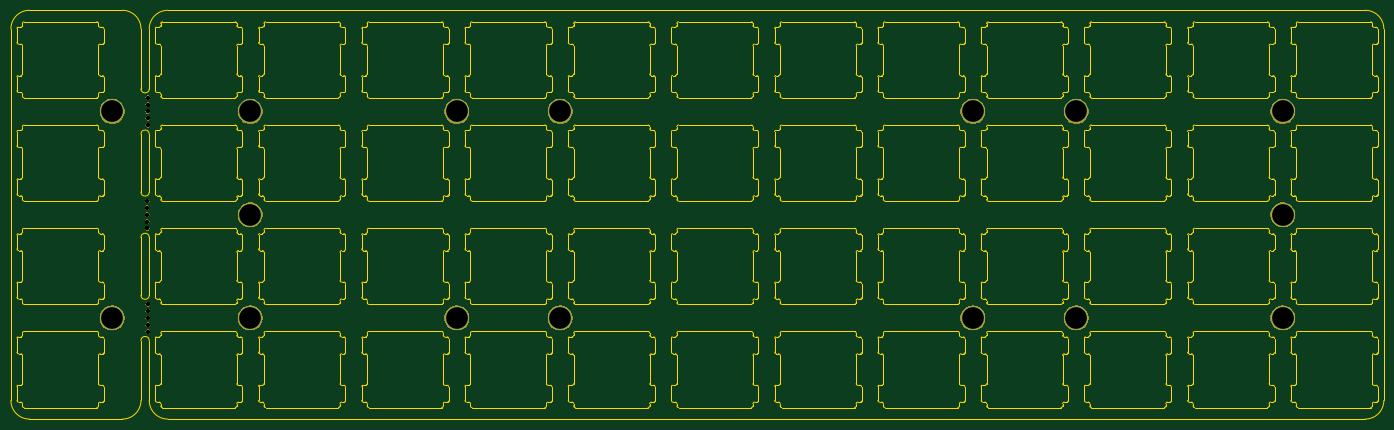
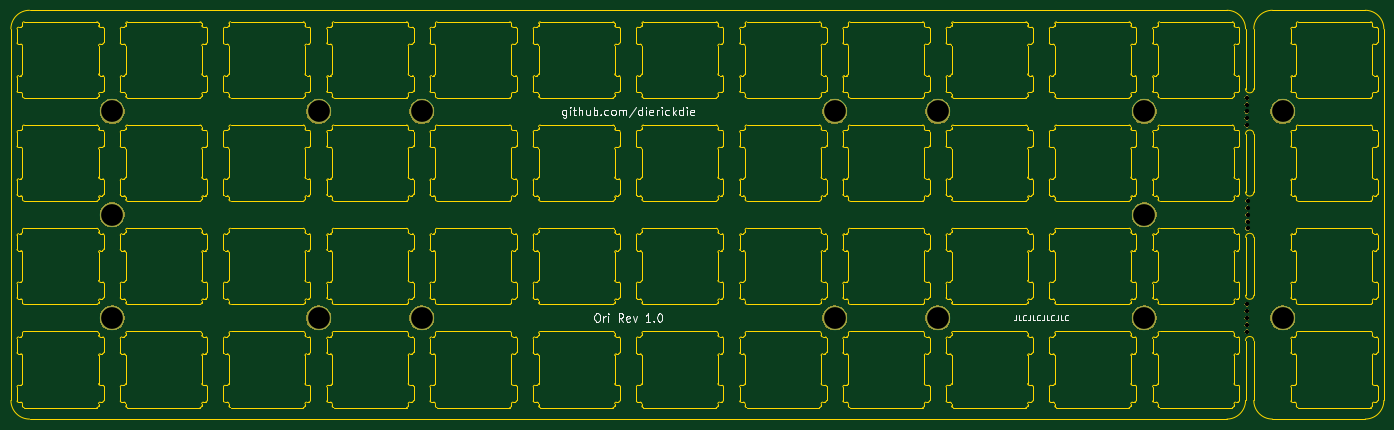
Circuit board: 11 layer files. Board 252.7 x 75.2 mm.
- bottom_copper: Ori_top_plate-B_Cu.gbr (923 bytes)
- bottom_mask: Ori_top_plate-B_Mask.gbr (31067 bytes)
- paste: Ori_top_plate-B_Paste.gbr (495 bytes)
- bottom_silk: Ori_top_plate-B_SilkS.gbr (10969 bytes)
- outline: Ori_top_plate-Edge_Cuts.gbr (130693 bytes)
- top_copper: Ori_top_plate-F_Cu.gbr (923 bytes)
- top_mask: Ori_top_plate-F_Mask.gbr (31067 bytes)
- paste: Ori_top_plate-F_Paste.gbr (495 bytes)
- top_silk: Ori_top_plate-F_SilkS.gbr (496 bytes)
- drill: Ori_top_plate-NPTH.drl (542 bytes)
- drill: Ori_top_plate-PTH.drl (561 bytes)

=== bottom_copper: Ori_top_plate-B_Cu.gbr ===
G04 #@! TF.GenerationSoftware,KiCad,Pcbnew,(5.1.4-0)*
G04 #@! TF.CreationDate,2021-04-25T18:58:13-05:00*
G04 #@! TF.ProjectId,ori_top_plate,6f72695f-746f-4705-9f70-6c6174652e6b,rev?*
G04 #@! TF.SameCoordinates,Original*
G04 #@! TF.FileFunction,Copper,L2,Bot*
G04 #@! TF.FilePolarity,Positive*
%FSLAX46Y46*%
G04 Gerber Fmt 4.6, Leading zero omitted, Abs format (unit mm)*
G04 Created by KiCad (PCBNEW (5.1.4-0)) date 2021-04-25 18:58:13*
%MOMM*%
%LPD*%
G04 APERTURE LIST*
%ADD10C,4.500000*%
G04 APERTURE END LIST*
D10*
X124640000Y-99180000D03*
X124640000Y-61180000D03*
X150100000Y-80180000D03*
X188100000Y-61180000D03*
X188100000Y-99180000D03*
X302100000Y-61180000D03*
X302100000Y-99180000D03*
X340100000Y-80180000D03*
X150100000Y-61180000D03*
X150100000Y-99180000D03*
X283100000Y-61180000D03*
X207100000Y-61180000D03*
X283100000Y-99180000D03*
X207100000Y-99180000D03*
X340100000Y-61180000D03*
X340100000Y-99180000D03*
M02*

=== bottom_mask: Ori_top_plate-B_Mask.gbr (31067 bytes, source omitted) ===
=== paste: Ori_top_plate-B_Paste.gbr ===
G04 #@! TF.GenerationSoftware,KiCad,Pcbnew,(5.1.4-0)*
G04 #@! TF.CreationDate,2021-04-25T18:58:13-05:00*
G04 #@! TF.ProjectId,ori_top_plate,6f72695f-746f-4705-9f70-6c6174652e6b,rev?*
G04 #@! TF.SameCoordinates,Original*
G04 #@! TF.FileFunction,Paste,Bot*
G04 #@! TF.FilePolarity,Positive*
%FSLAX46Y46*%
G04 Gerber Fmt 4.6, Leading zero omitted, Abs format (unit mm)*
G04 Created by KiCad (PCBNEW (5.1.4-0)) date 2021-04-25 18:58:13*
%MOMM*%
%LPD*%
G04 APERTURE LIST*
G04 APERTURE END LIST*
M02*

=== bottom_silk: Ori_top_plate-B_SilkS.gbr (10969 bytes, source omitted) ===
=== outline: Ori_top_plate-Edge_Cuts.gbr (130693 bytes, source omitted) ===
=== top_copper: Ori_top_plate-F_Cu.gbr ===
G04 #@! TF.GenerationSoftware,KiCad,Pcbnew,(5.1.4-0)*
G04 #@! TF.CreationDate,2021-04-25T18:58:13-05:00*
G04 #@! TF.ProjectId,ori_top_plate,6f72695f-746f-4705-9f70-6c6174652e6b,rev?*
G04 #@! TF.SameCoordinates,Original*
G04 #@! TF.FileFunction,Copper,L1,Top*
G04 #@! TF.FilePolarity,Positive*
%FSLAX46Y46*%
G04 Gerber Fmt 4.6, Leading zero omitted, Abs format (unit mm)*
G04 Created by KiCad (PCBNEW (5.1.4-0)) date 2021-04-25 18:58:13*
%MOMM*%
%LPD*%
G04 APERTURE LIST*
%ADD10C,4.500000*%
G04 APERTURE END LIST*
D10*
X124640000Y-99180000D03*
X124640000Y-61180000D03*
X150100000Y-80180000D03*
X188100000Y-61180000D03*
X188100000Y-99180000D03*
X302100000Y-61180000D03*
X302100000Y-99180000D03*
X340100000Y-80180000D03*
X150100000Y-61180000D03*
X150100000Y-99180000D03*
X283100000Y-61180000D03*
X207100000Y-61180000D03*
X283100000Y-99180000D03*
X207100000Y-99180000D03*
X340100000Y-61180000D03*
X340100000Y-99180000D03*
M02*

=== top_mask: Ori_top_plate-F_Mask.gbr (31067 bytes, source omitted) ===
=== paste: Ori_top_plate-F_Paste.gbr ===
G04 #@! TF.GenerationSoftware,KiCad,Pcbnew,(5.1.4-0)*
G04 #@! TF.CreationDate,2021-04-25T18:58:13-05:00*
G04 #@! TF.ProjectId,ori_top_plate,6f72695f-746f-4705-9f70-6c6174652e6b,rev?*
G04 #@! TF.SameCoordinates,Original*
G04 #@! TF.FileFunction,Paste,Top*
G04 #@! TF.FilePolarity,Positive*
%FSLAX46Y46*%
G04 Gerber Fmt 4.6, Leading zero omitted, Abs format (unit mm)*
G04 Created by KiCad (PCBNEW (5.1.4-0)) date 2021-04-25 18:58:13*
%MOMM*%
%LPD*%
G04 APERTURE LIST*
G04 APERTURE END LIST*
M02*

=== top_silk: Ori_top_plate-F_SilkS.gbr ===
G04 #@! TF.GenerationSoftware,KiCad,Pcbnew,(5.1.4-0)*
G04 #@! TF.CreationDate,2021-04-25T18:58:13-05:00*
G04 #@! TF.ProjectId,ori_top_plate,6f72695f-746f-4705-9f70-6c6174652e6b,rev?*
G04 #@! TF.SameCoordinates,Original*
G04 #@! TF.FileFunction,Legend,Top*
G04 #@! TF.FilePolarity,Positive*
%FSLAX46Y46*%
G04 Gerber Fmt 4.6, Leading zero omitted, Abs format (unit mm)*
G04 Created by KiCad (PCBNEW (5.1.4-0)) date 2021-04-25 18:58:13*
%MOMM*%
%LPD*%
G04 APERTURE LIST*
G04 APERTURE END LIST*
M02*

=== drill: Ori_top_plate-NPTH.drl ===
M48
; DRILL file {KiCad (5.1.4-0)} date Sunday, April 25, 2021 at 06:58:18 PM
; FORMAT={-:-/ absolute / inch / decimal}
; #@! TF.CreationDate,2021-04-25T18:58:18-05:00
; #@! TF.GenerationSoftware,Kicad,Pcbnew,(5.1.4-0)
; #@! TF.FileFunction,NonPlated,1,2,NPTH
FMAT,2
INCH
T1C0.0310
%
G90
G05
T1
X5.1664Y-2.3087
X5.1664Y-2.3587
X5.1664Y-2.4087
X5.1664Y-2.4587
X5.1664Y-2.5087
X5.1614Y-3.0567
X5.1614Y-3.1067
X5.1614Y-3.1567
X5.1614Y-3.2067
X5.1614Y-3.2567
X5.1664Y-3.8047
X5.1664Y-3.8547
X5.1664Y-3.9047
X5.1664Y-3.9547
X5.1664Y-4.0047
T0
M30

=== drill: Ori_top_plate-PTH.drl ===
M48
; DRILL file {KiCad (5.1.4-0)} date Sunday, April 25, 2021 at 06:58:18 PM
; FORMAT={-:-/ absolute / inch / decimal}
; #@! TF.CreationDate,2021-04-25T18:58:18-05:00
; #@! TF.GenerationSoftware,Kicad,Pcbnew,(5.1.4-0)
; #@! TF.FileFunction,Plated,1,2,PTH
FMAT,2
INCH
T1C0.1575
%
G90
G05
T1
X5.9094Y-3.1567
X4.9071Y-3.9047
X7.4055Y-2.4087
X4.9071Y-2.4087
X7.4055Y-3.9047
X11.8937Y-2.4087
X11.8937Y-3.9047
X13.3898Y-3.1567
X5.9094Y-2.4087
X5.9094Y-3.9047
X11.1457Y-2.4087
X8.1535Y-2.4087
X11.1457Y-3.9047
X8.1535Y-3.9047
X13.3898Y-2.4087
X13.3898Y-3.9047
T0
M30
